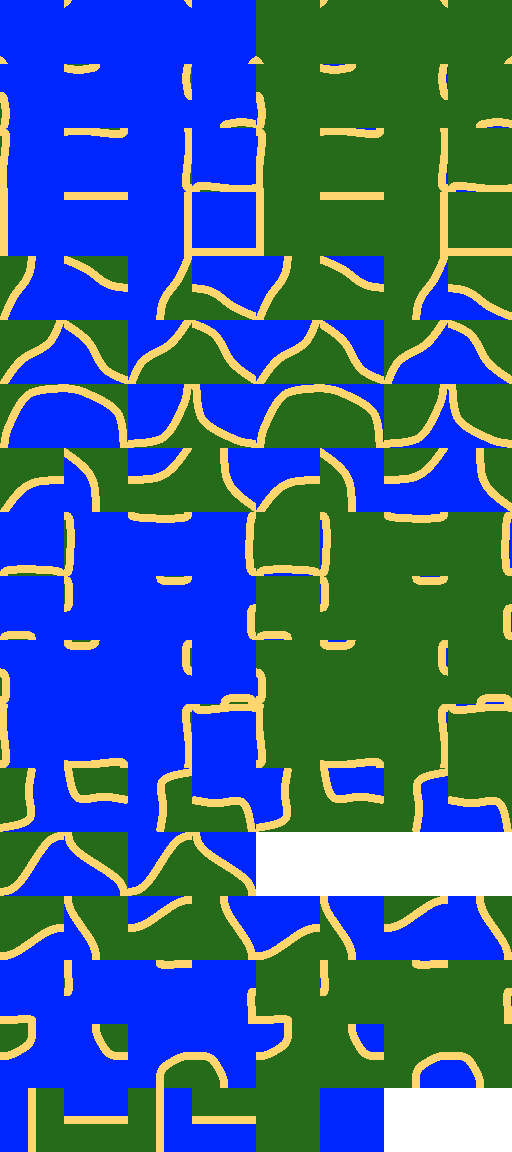

Data behind this chart, as committed beside it:
1,12, 9,10, 6,7, 3,4, 1,12, 9,10, 6,7, 3,4
1,11, 8,10, 5,7, 2,4, 1,11, 8,10, 5,7, 2,4
1,10, 7,10, 4m7, 1,4, 1,10, 7,10, 4m7, 1,4
1,9, 6,10, 3,7, 4,12, 1,9, 6,10, 3,7, 4,12
1,8, 5,10, 2,7, 4,11, 1,8, 5,10, 2,7, 4,11
1,7, 4,10, 1,7, 4,10, 1,7, 4,10, 1,7, 4,10
1,6, 3,10, 7,12, 4,9, 1,6, 3,10, 7,12, 4,9
1,5, 2,10, 8,11, 4,8, 1,5, 2,10, 8,11, 4,8
1,3, 10,12, 7,9, 4,6, 1,3, 10,12, 7,9, 4,6
1,2, 10,11, 7,8, 4,5, 1,2, 10,11, 7,8, 4,5
9,12, 3,12, 3,6, 9,6, 9,12, 3,12, 3,6, 9,6
8,12, 5,9, 2,6, 3,11, 8,12, 5,9, 2,6, 3,11
6,12, 3,9, 6,12, 3,9, , , , 
5,12, 2,9, 6,11, 3,8, 5,12, 2,9, 6,11, 3,8
2,12, 9,11, 6,8, 3,5, 2,12, 9,11, 6,8, 3,5
8,12, 4,8, 2,5, 2,11, 8,12, 4,8, 2,5, 2,11
2,8, 5,11, 2,8, 5,11, 0,0, 0,0, , 
